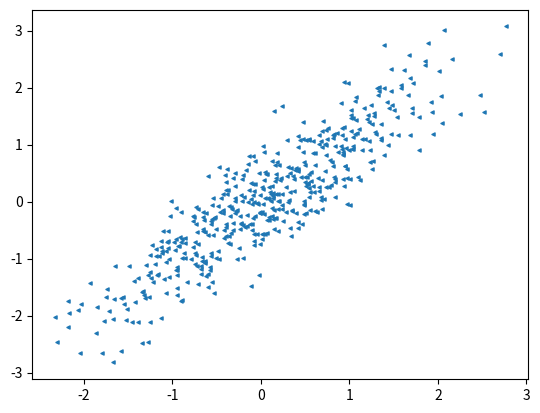

Write the Python code that produced this figure.
import matplotlib.pyplot as plt
import scipy
import numpy as np

x=np.random.randn(500)

y=x+np.random.randn(500)*0.5

plt.scatter(x,y,s=5,marker='<')

plt.show()